Dataset: main_dataset (GitHub, bustercherries/AIproject). Classes: boar, deer, wolves.

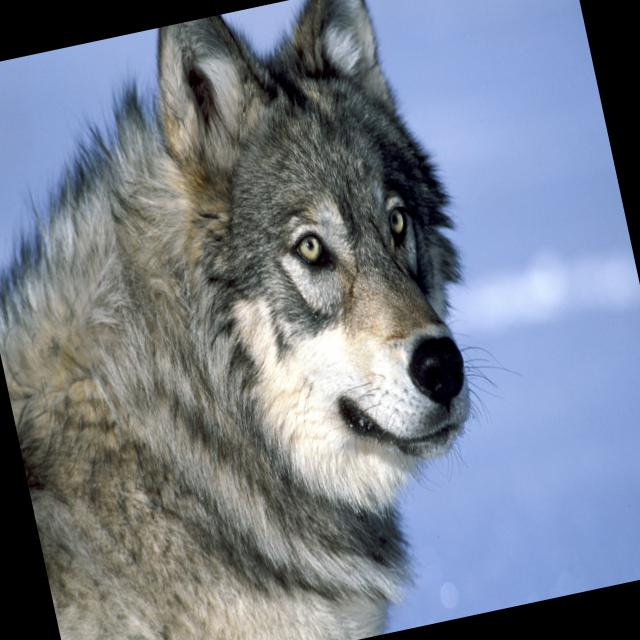
Label: wolves

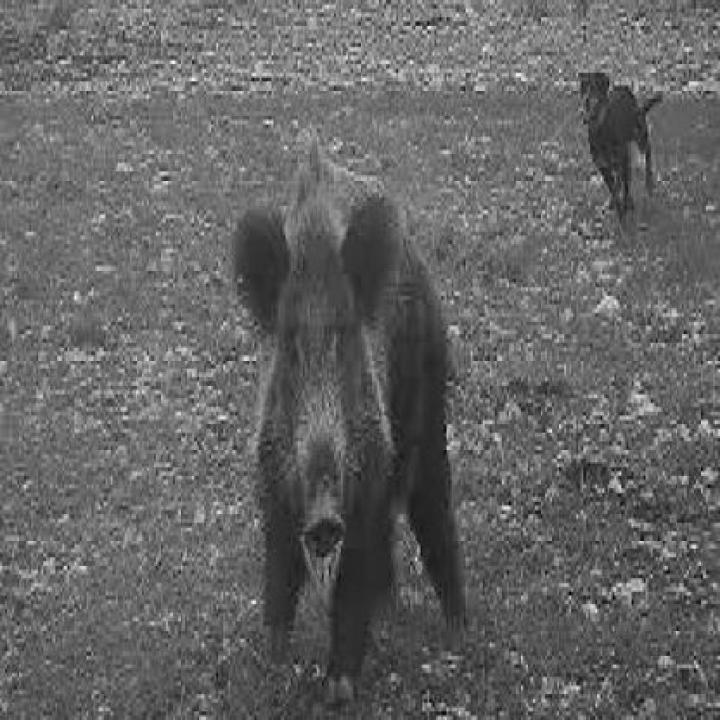
Label: boar

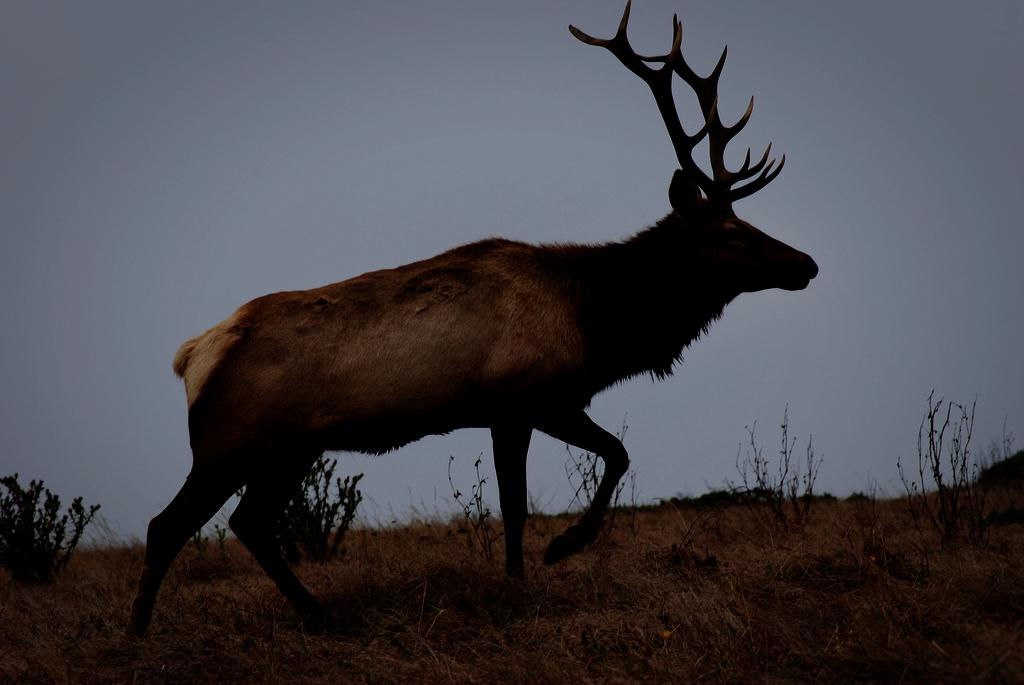
Label: deer

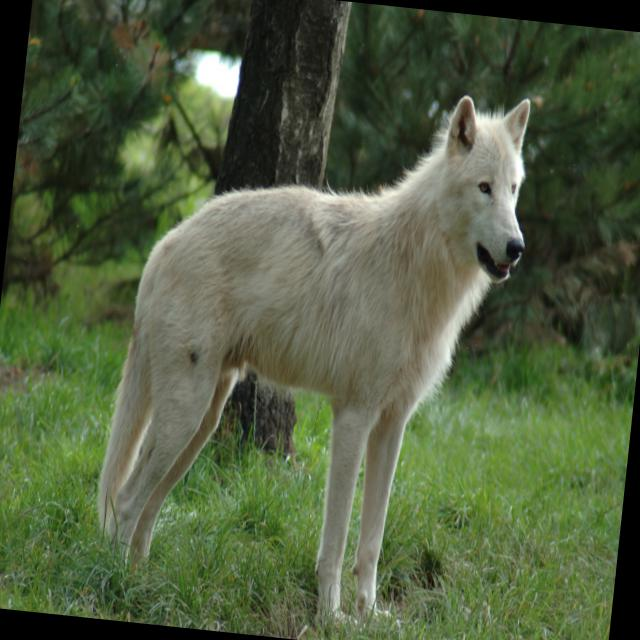
Label: wolves

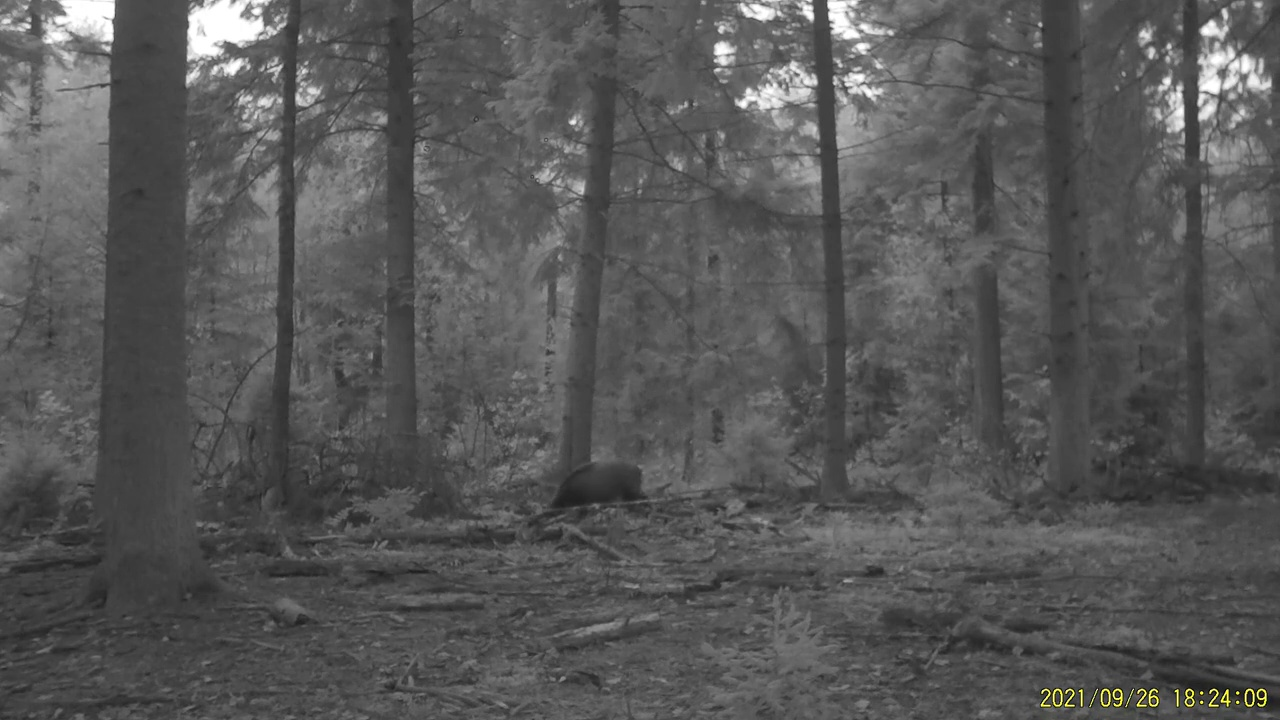
Label: boar

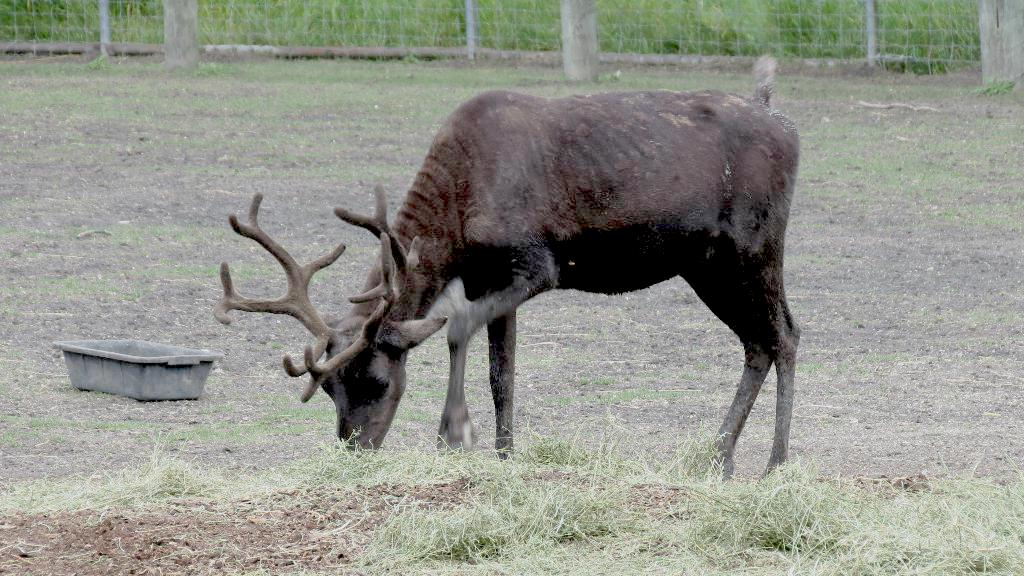
Label: deer
